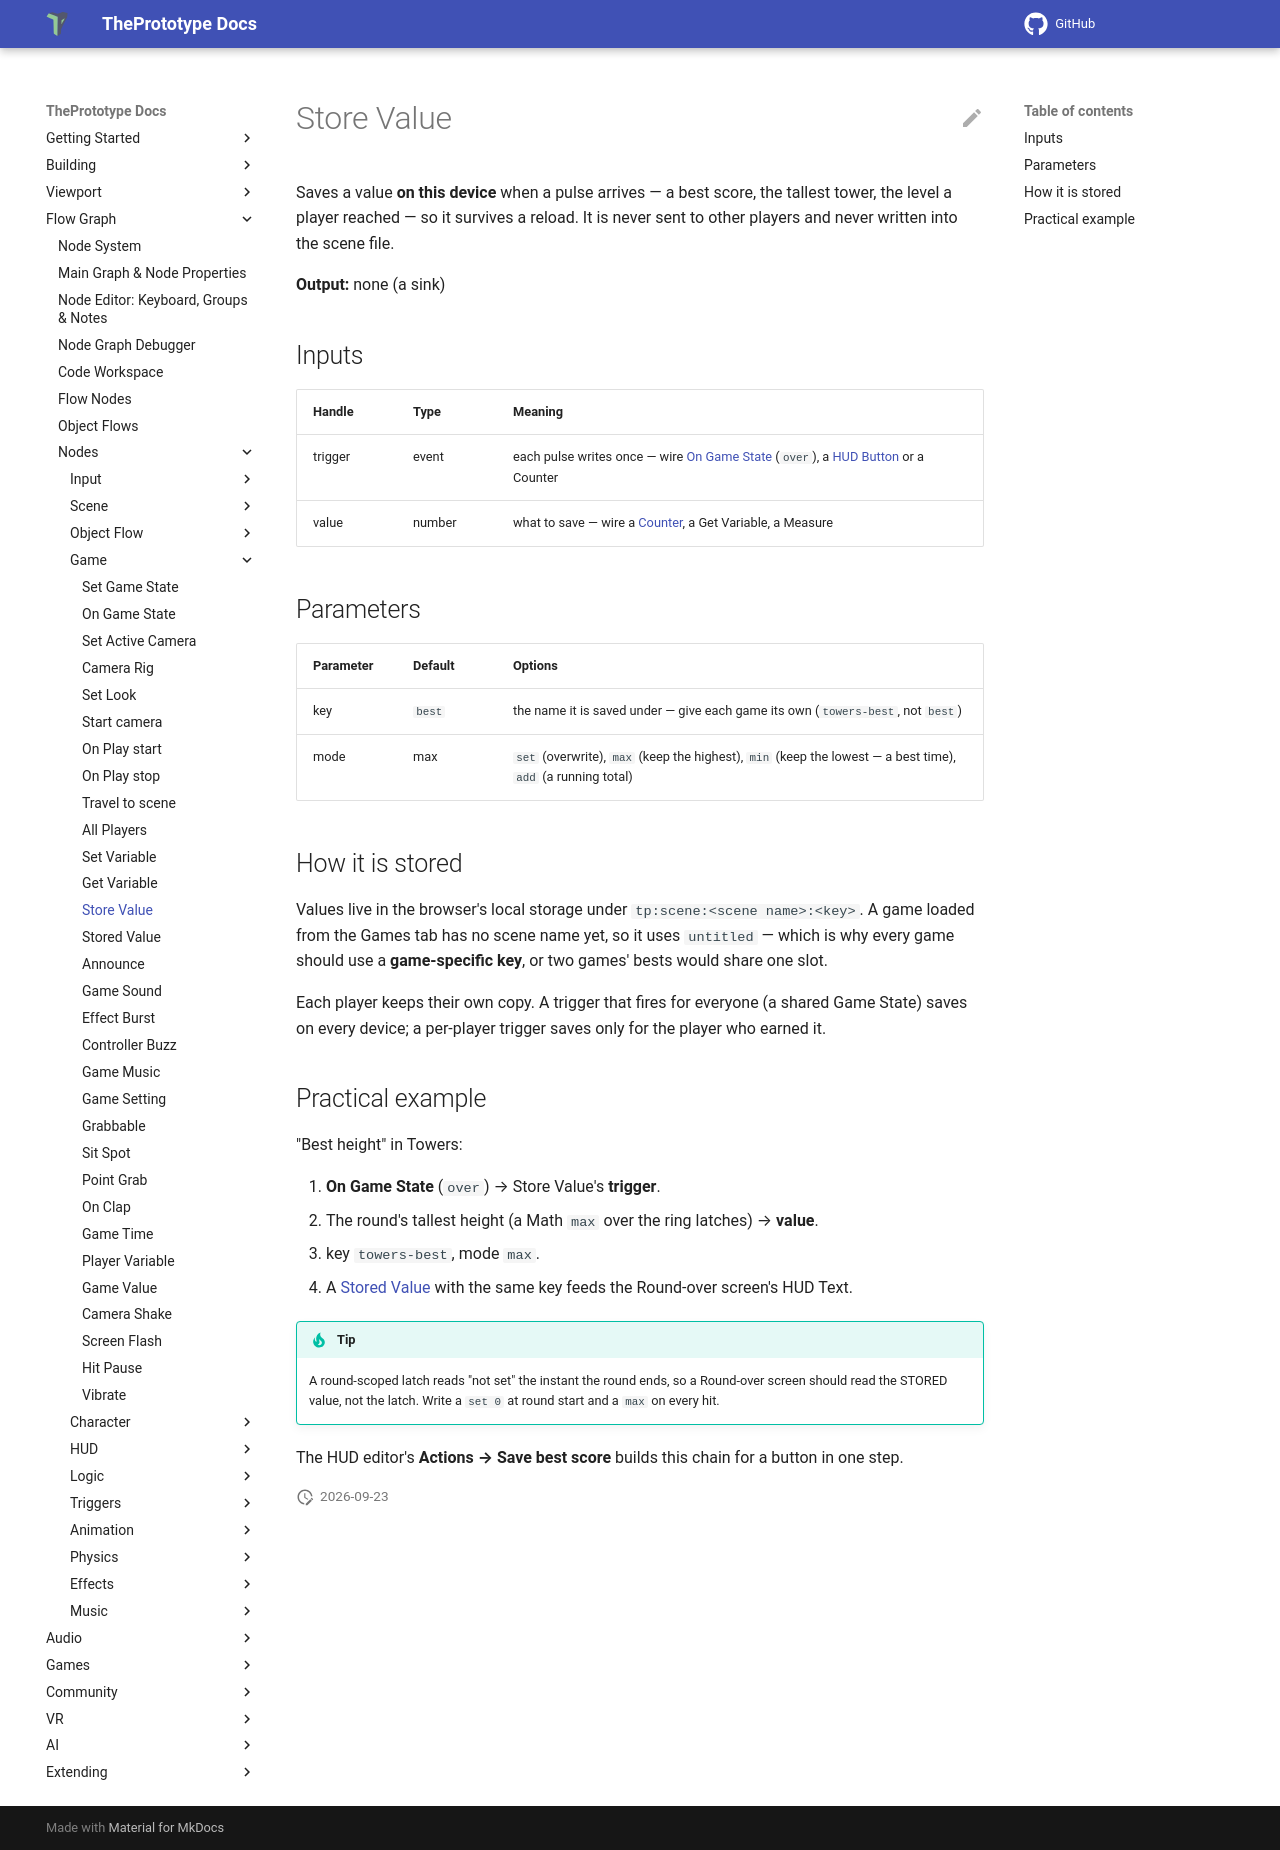

repository: theprototype-app/docs · page: nodes/storevalue/index.html · generator: mkdocs

# Store Value

Saves a value **on this device** when a pulse arrives — a best score, the tallest tower, the
level a player reached — so it survives a reload. It is never sent to other players and never
written into the scene file.

**Output:** none (a sink)

## Inputs

| Handle | Type | Meaning |
|---|---|---|
| trigger | event | each pulse writes once — wire [On Game State](../nodes.md#game) (`over`), a [HUD Button](hudbutton.md) or a Counter |
| value | number | what to save — wire a [Counter](counter.md), a Get Variable, a Measure |

## Parameters

| Parameter | Default | Options |
|---|---|---|
| key | `best` | the name it is saved under — give each game its own (`towers-best`, not `best`) |
| mode | max | `set` (overwrite), `max` (keep the highest), `min` (keep the lowest — a best time), `add` (a running total) |

## How it is stored

Values live in the browser's local storage under `tp:scene:<scene name>:<key>`. A game loaded
from the Games tab has no scene name yet, so it uses `untitled` — which is why every game should
use a **game-specific key**, or two games' bests would share one slot.

Each player keeps their own copy. A trigger that fires for everyone (a shared Game State) saves
on every device; a per-player trigger saves only for the player who earned it.

## Practical example

"Best height" in Towers:

1. **On Game State** (`over`) → Store Value's **trigger**.
2. The round's tallest height (a Math `max` over the ring latches) → **value**.
3. key `towers-best`, mode `max`.
4. A [Stored Value](storedvalue.md) with the same key feeds the Round-over screen's HUD Text.

!!! tip
    A round-scoped latch reads "not set" the instant the round ends, so a Round-over screen
    should read the STORED value, not the latch. Write a `set 0` at round start and a `max` on
    every hit.

The HUD editor's **Actions → Save best score** builds this chain for a button in one step.
